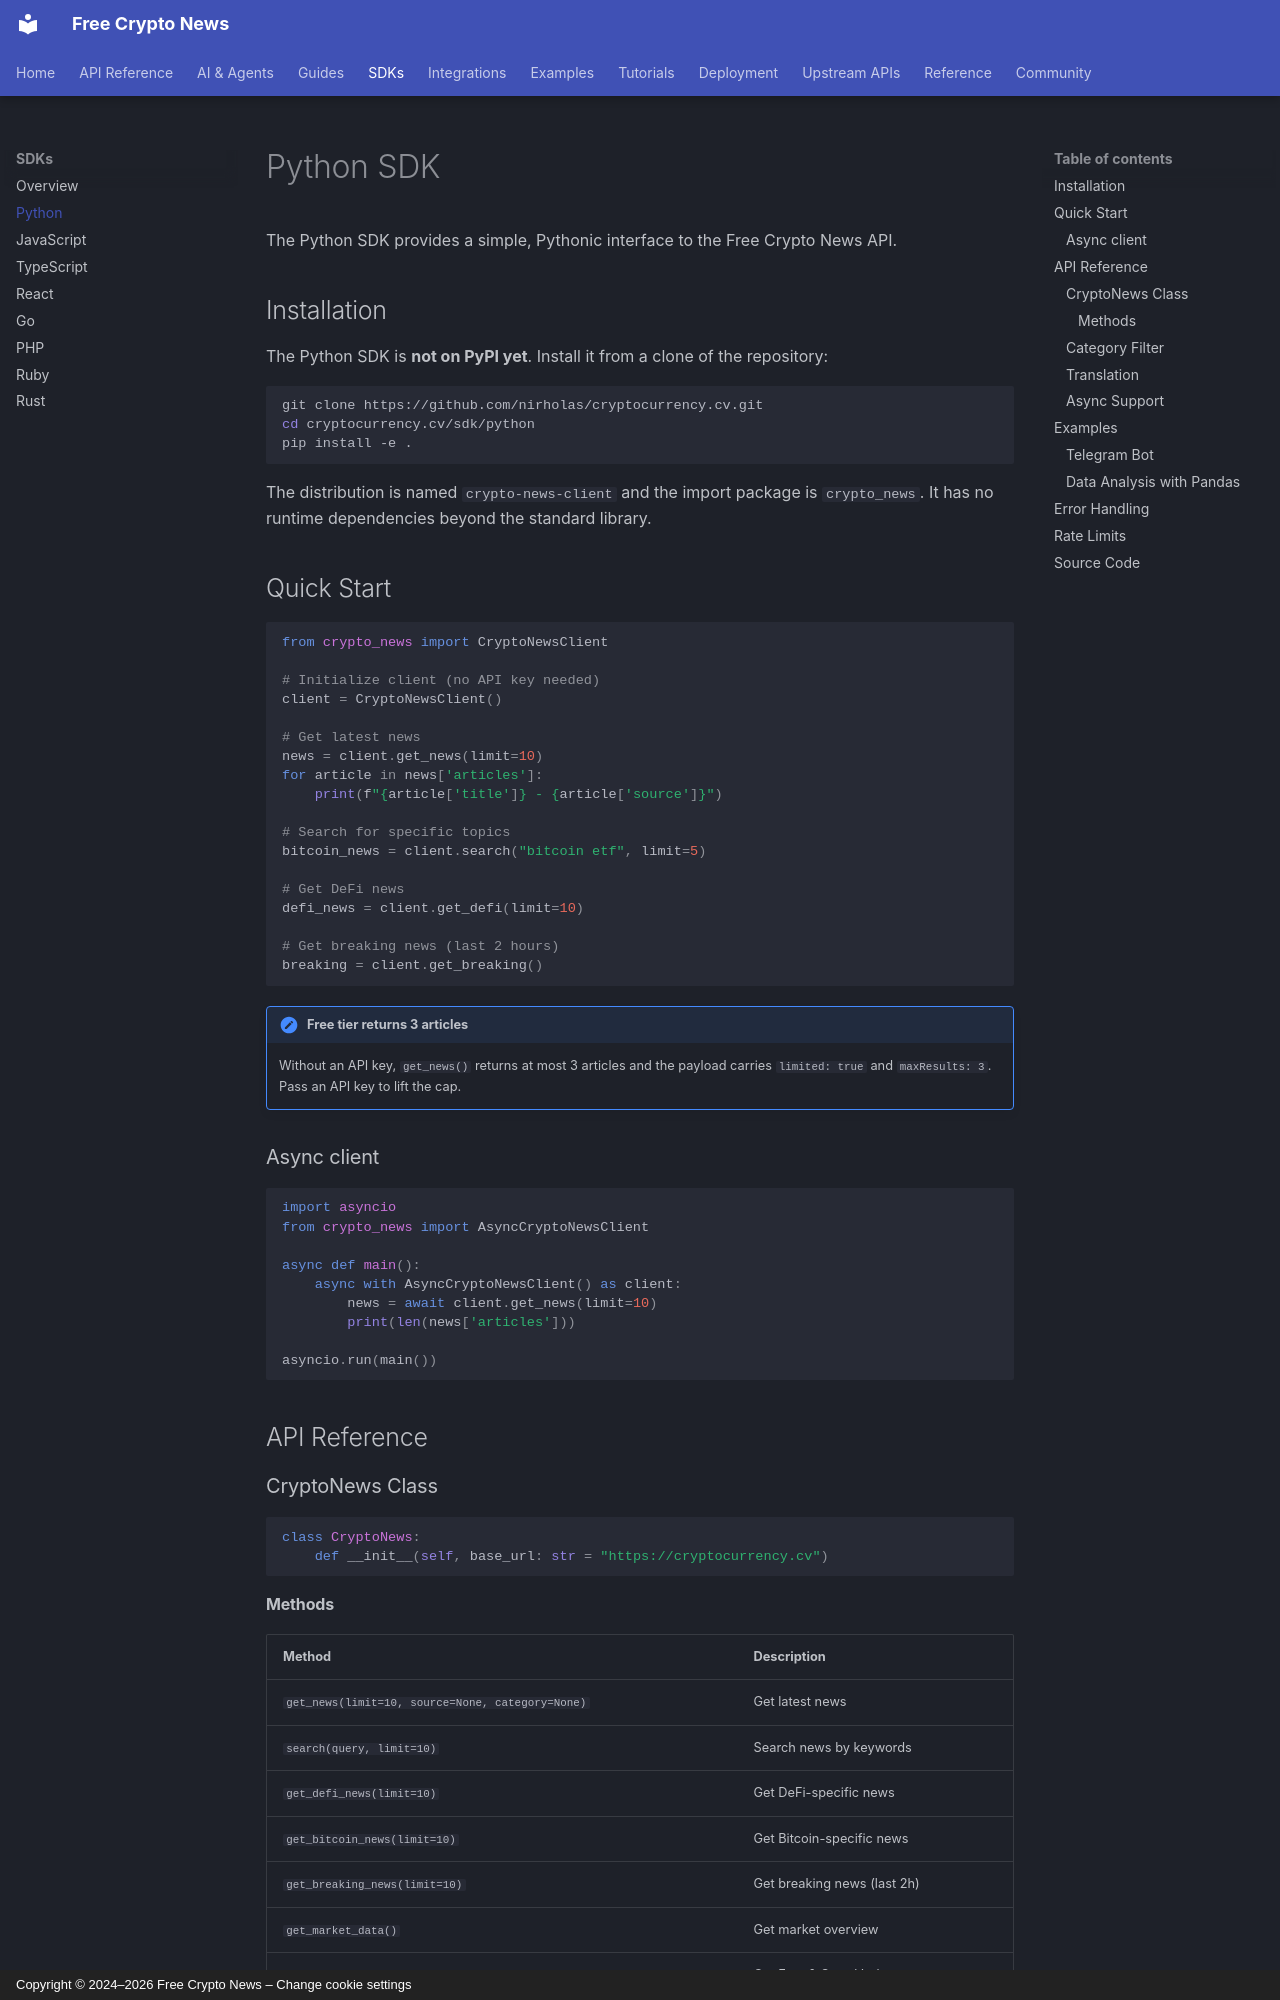

repository: nirholas/cryptocurrency.cv · page: sdks/python/index.html · generator: mkdocs · copyright: Copyright © 2024–2026 Free Crypto News – Change cookie settings

# Python SDK

The Python SDK provides a simple, Pythonic interface to the Free Crypto News API.

## Installation

The Python SDK is **not on PyPI yet**. Install it from a clone of the repository:

```bash
git clone https://github.com/nirholas/cryptocurrency.cv.git
cd cryptocurrency.cv/sdk/python
pip install -e .
```

The distribution is named `crypto-news-client` and the import package is
`crypto_news`. It has no runtime dependencies beyond the standard library.

## Quick Start

```python
from crypto_news import CryptoNewsClient

# Initialize client (no API key needed)
client = CryptoNewsClient()

# Get latest news
news = client.get_news(limit=10)
for article in news['articles']:
    print(f"{article['title']} - {article['source']}")

# Search for specific topics
bitcoin_news = client.search("bitcoin etf", limit=5)

# Get DeFi news
defi_news = client.get_defi(limit=10)

# Get breaking news (last 2 hours)
breaking = client.get_breaking()
```

!!! note "Free tier returns 3 articles"
    Without an API key, `get_news()` returns at most 3 articles and the payload
    carries `limited: true` and `maxResults: 3`. Pass an API key to lift the cap.

### Async client

```python
import asyncio
from crypto_news import AsyncCryptoNewsClient

async def main():
    async with AsyncCryptoNewsClient() as client:
        news = await client.get_news(limit=10)
        print(len(news['articles']))

asyncio.run(main())
```

## API Reference

### CryptoNews Class

```python
class CryptoNews:
    def __init__(self, base_url: str = "https://cryptocurrency.cv")
```

#### Methods

| Method | Description |
|--------|-------------|
| `get_news(limit=10, source=None, category=None)` | Get latest news |
| `search(query, limit=10)` | Search news by keywords |
| `get_defi_news(limit=10)` | Get DeFi-specific news |
| `get_bitcoin_news(limit=10)` | Get Bitcoin-specific news |
| `get_breaking_news(limit=10)` | Get breaking news (last 2h) |
| `get_market_data()` | Get market overview |
| `get_fear_greed_index()` | Get Fear & Greed Index |
| `get_sources()` | List all news sources |
